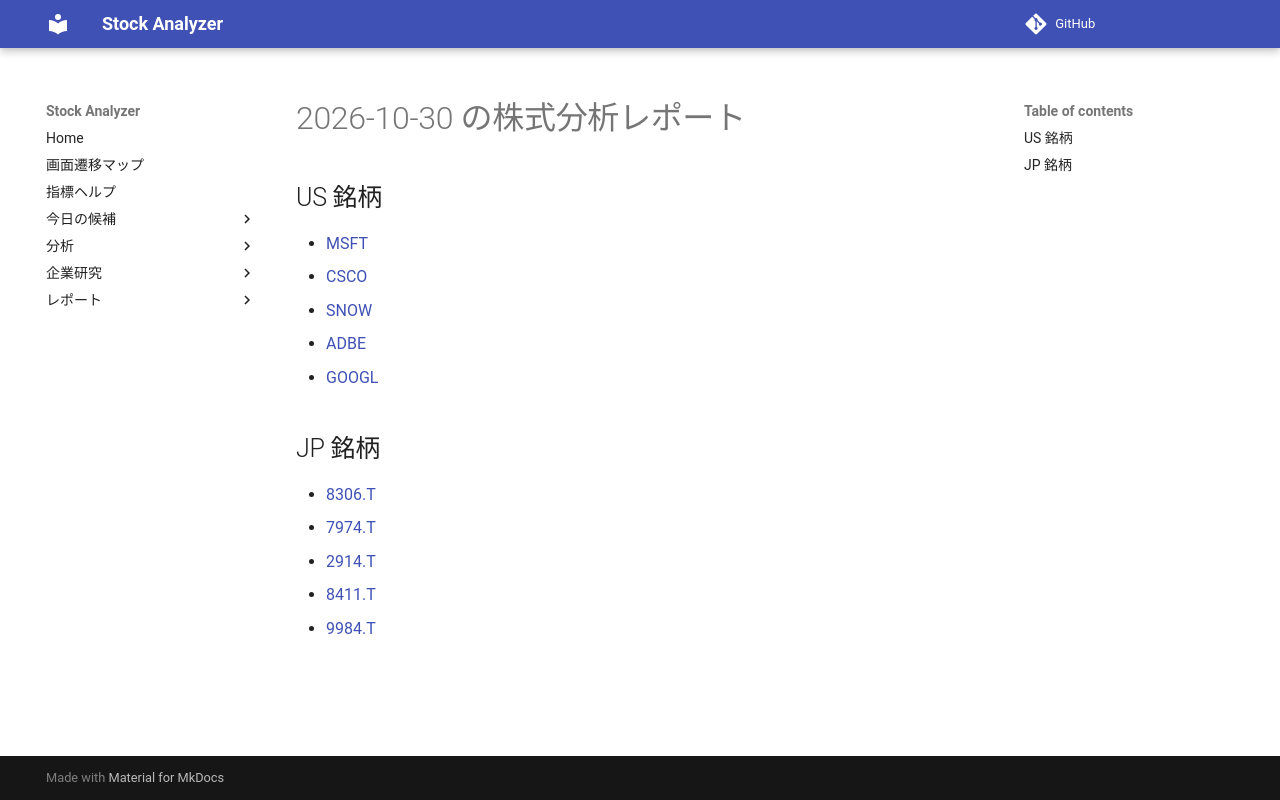

repository: Yumi-note/Making-APP · page: reports/2026-10-30/201306/index.html · generator: mkdocs

# 2026-10-30 の株式分析レポート

## US 銘柄

- [MSFT](MSFT.md)
- [CSCO](CSCO.md)
- [SNOW](SNOW.md)
- [ADBE](ADBE.md)
- [GOOGL](GOOGL.md)

## JP 銘柄

- [8306.T](8306_T.md)
- [7974.T](7974_T.md)
- [2914.T](2914_T.md)
- [8411.T](8411_T.md)
- [9984.T](9984_T.md)
